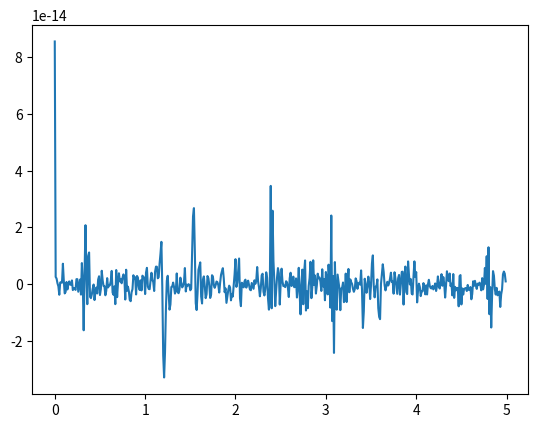

Python code for this plot:
import numpy as np
from numpy.random import random_sample
from numpy import sin, cos, pi
from numpy.fft import fft, fftshift

import matplotlib.pyplot as plt

samplingFrequency = 100
samplingInterval = 1 / samplingFrequency

beginTime = 0
endTime = 10

frequency = 7

time = np.arange(beginTime, endTime, samplingInterval)

wave = sin(2*pi*samplingFrequency*time)

fourierTransform = fft(wave)/len(wave)
fourierTransform = fourierTransform[range(int(len(wave)/2))]

plt.plot(time[0:500], fourierTransform)
plt.show()
